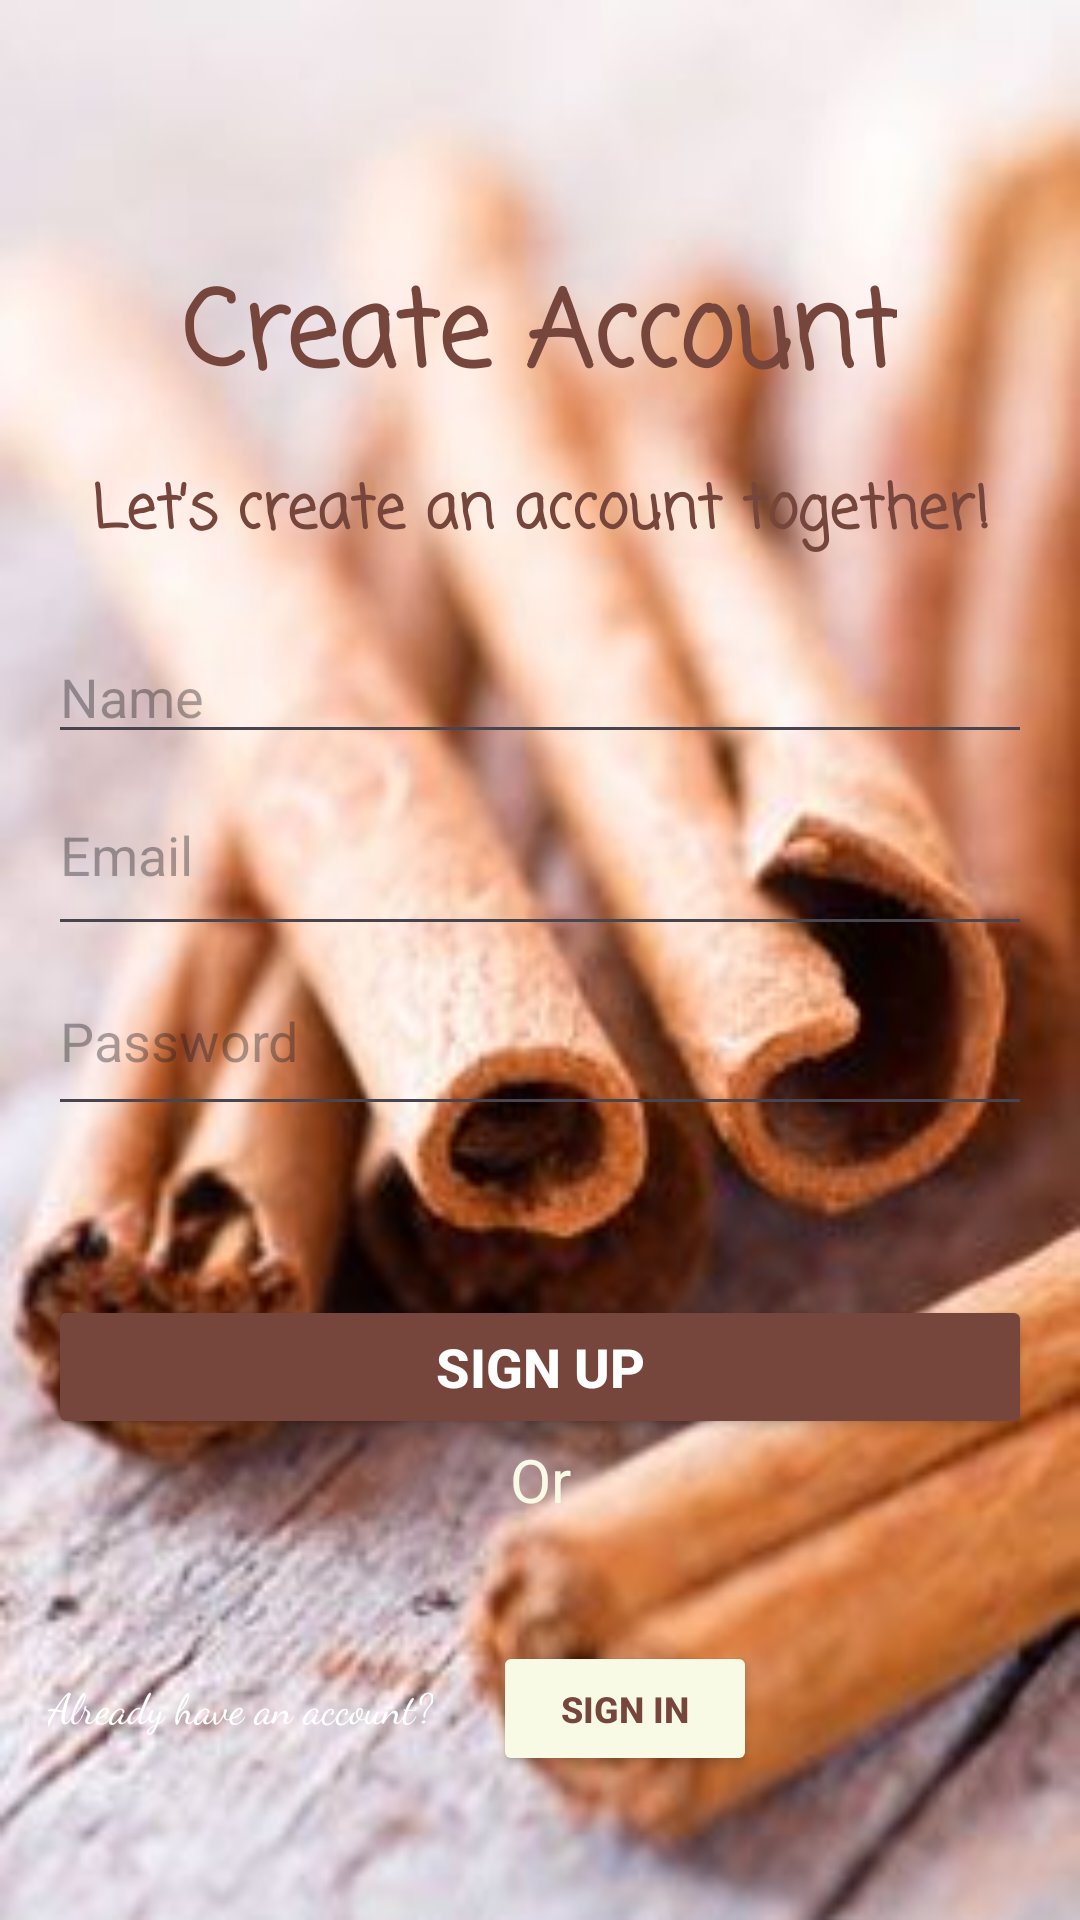

This screen was rendered from an Android layout file. Write that file and the resources it references.
<!-- AndroidManifest.xml: application theme Theme.CinnaMease -->
<!-- res/layout/activity_sign_up.xml -->
<?xml version="1.0" encoding="utf-8"?>
<LinearLayout xmlns:android="http://schemas.android.com/apk/res/android"
    xmlns:app="http://schemas.android.com/apk/res-auto"
    android:layout_width="match_parent"
    android:layout_height="match_parent"
    android:background="@drawable/bg"
    android:focusable="auto"
    android:orientation="vertical"

    android:padding="16dp">

    <TextView
        android:layout_width="411dp"
        android:layout_height="54dp"
        android:layout_gravity="center_horizontal"
        android:layout_marginBottom="16dp"
        android:textSize="30sp"
        android:textStyle="bold" />

    <TextView
        android:layout_width="wrap_content"
        android:layout_height="wrap_content"
        android:layout_gravity="center_horizontal"
        android:layout_marginBottom="16dp"
        android:fontFamily="casual"
        android:text="@string/create_account"
        android:textColor="@color/text_large"
        android:textSize="35sp"
        android:textStyle="bold" />

    <TextView
        android:layout_width="wrap_content"
        android:layout_height="wrap_content"
        android:layout_gravity="center_horizontal"
        android:layout_marginBottom="24dp"
        android:fontFamily="casual"
        android:gravity="center"
        android:text="@string/let_s_create_an_account_together"
        android:textColor="@color/text_large"
        android:textStyle="bold"
        android:textSize="20sp" />

    <EditText
        android:id="@+id/editTextName"
        android:layout_width="match_parent"
        android:layout_height="wrap_content"
        android:hint="@string/name"
        android:inputType="text" />

    <EditText
        android:id="@+id/editTextEmail"
        android:layout_width="match_parent"
        android:layout_height="64dp"
        android:hint="@string/email_sinup"
        android:inputType="textEmailAddress" />

    <EditText
        android:id="@+id/editTextPassword"
        android:layout_width="match_parent"
        android:layout_height="60dp"
        android:hint="@string/password_signup"
        android:inputType="textPassword" />

    <TextView
        android:layout_width="411dp"
        android:layout_height="wrap_content"
        android:layout_gravity="center_horizontal"
        android:layout_marginBottom="16dp"
        android:textSize="30sp"
        android:textStyle="bold" />

    <Button
        android:id="@+id/buttonSignUp"
        android:layout_width="match_parent"
        android:layout_height="wrap_content"
        android:backgroundTint="@color/text_large"
        android:text="@string/sign_up"
        android:textStyle="bold"
        android:textColor="#FFFFFF"
        android:textSize="18sp" />

    <TextView
        android:layout_width="380dp"
        android:layout_height="wrap_content"
        android:layout_gravity="center_horizontal"
        android:layout_marginBottom="24dp"
        android:gravity="center"
        android:text="@string/or_signup"
        android:textColor="@color/screen_bg"
        android:textSize="20sp" />


    <LinearLayout
        android:layout_width="match_parent"
        android:layout_height="wrap_content"
        android:orientation="horizontal"/>

    <LinearLayout
        android:layout_width="match_parent"
        android:layout_height="60dp"
        android:orientation="horizontal">

        <TextView
            android:id="@+id/textViewSignUp"
            android:layout_width="wrap_content"
            android:layout_height="match_parent"
            android:fontFamily="cursive"
            android:gravity="center"
            android:paddingTop="16dp"
            android:text="@string/already_have_an_account"
            android:textColor="@color/white"
            android:textSize="14sp" />


        <Button
            android:id="@+id/buttonSigIn1"
            android:layout_width="wrap_content"
            android:layout_height="45dp"
            android:backgroundTint="@color/screen_bg"
            android:layout_marginStart="20dp"
            android:text="@string/sign_in"
            android:textColor="@color/text_large"
            android:textSize="12dp"
            android:textStyle="bold" />

    </LinearLayout>


</LinearLayout>
<!-- resources referenced by this layout -->
<resources>
  <color name="screen_bg">#F8FAE5</color>
  <color name="text_large">#76453B</color>
  <color name="white">#FFFFFFFF</color>
  <!-- drawable bg: jpeg bitmap (drawable, 15286 bytes) -->
  <string name="already_have_an_account">Already have an account?</string>
  <string name="create_account">Create Account</string>
  <string name="email_sinup">Email</string>
  <string name="let_s_create_an_account_together">Let’s create an account together!</string>
  <string name="name">Name</string>
  <string name="or_signup">Or</string>
  <string name="password_signup">Password</string>
  <string name="sign_in">Sign In</string>
  <string name="sign_up">Sign Up</string>
  <style name="Theme.CinnaMease" parent="Base.Theme.CinnaMease" />
  <style name="Base.Theme.CinnaMease" parent="Theme.Material3.DayNight.NoActionBar">
          
          
      </style>
</resources>
